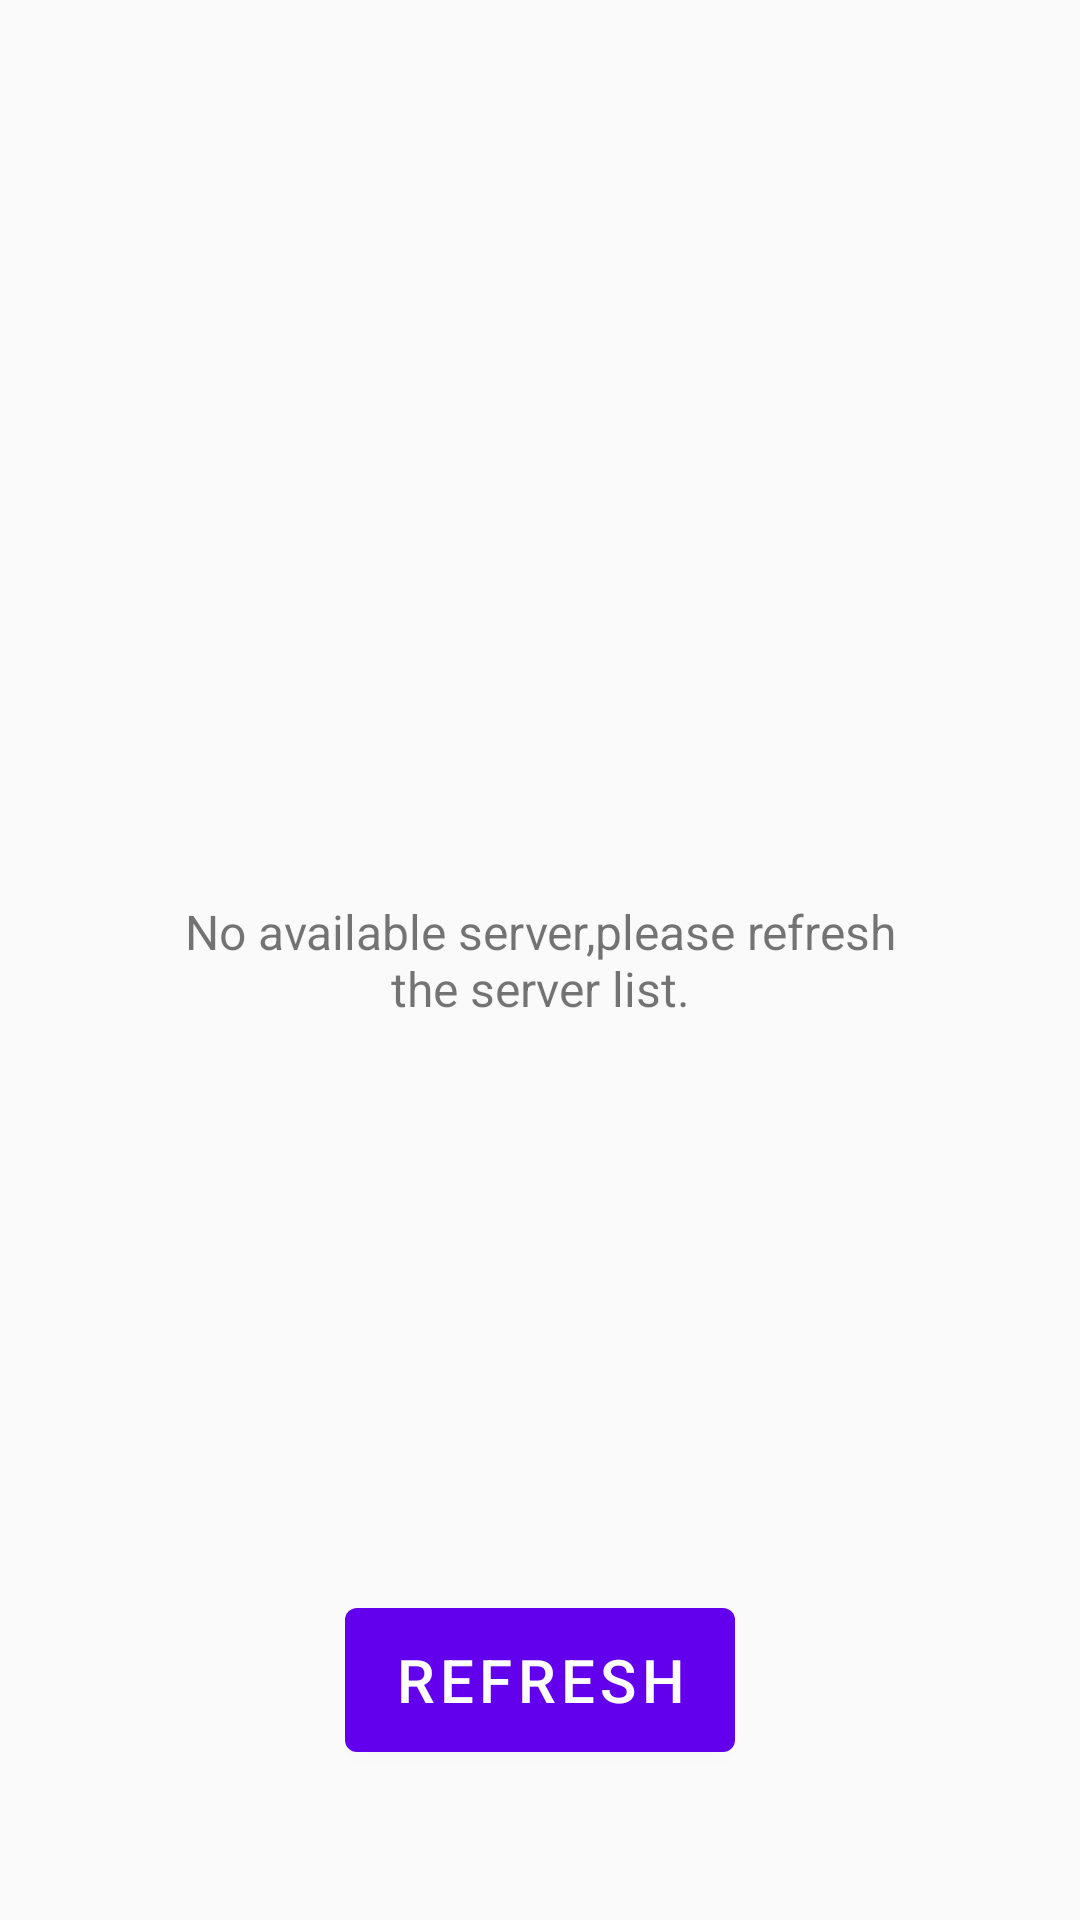

Reconstruct the res/layout file that produces this screen, plus the resources it refers to.
<!-- AndroidManifest.xml: application theme AppThemeDayNight -->
<!-- res/layout/layout_node_list.xml -->
<?xml version="1.0" encoding="utf-8"?>
<androidx.constraintlayout.widget.ConstraintLayout
    xmlns:android="http://schemas.android.com/apk/res/android"
    xmlns:app="http://schemas.android.com/apk/res-auto"
    android:layout_width="match_parent"
    android:layout_height="match_parent">

    <ListView
        android:id="@+id/node_list"
        android:layout_width="match_parent"
        android:layout_height="match_parent"
        android:dividerHeight="1dp"
        android:footerDividersEnabled="true"
        android:headerDividersEnabled="false"/>

    <com.google.android.material.progressindicator.CircularProgressIndicator
        android:id="@+id/node_refresh_indicator"
        android:layout_width="wrap_content"
        android:layout_height="wrap_content"
        android:layout_marginTop="50dp"
        app:layout_constraintTop_toTopOf="parent"
        app:layout_constraintStart_toStartOf="parent"
        app:layout_constraintEnd_toEndOf="parent"/>

    <TextView
        android:id="@+id/node_list_no_available"
        android:layout_width="match_parent"
        android:layout_height="wrap_content"
        android:gravity="center"
        android:layout_margin="50dp"
        android:text="@string/node_no_available_server"
        android:textSize="16sp"
        app:layout_constraintTop_toTopOf="parent"
        app:layout_constraintBottom_toBottomOf="parent"
        app:layout_constraintStart_toStartOf="parent"
        app:layout_constraintEnd_toEndOf="parent"/>

    <com.google.android.material.button.MaterialButton
        android:id="@+id/node_list_refresh"
        android:layout_height="60dp"
        android:layout_width="wrap_content"
        android:layout_marginBottom="50dp"
        android:text="@string/node_no_available_refresh"
        android:textSize="20sp"
        app:icon="@drawable/replay_24px"
        app:iconGravity="textStart"
        app:iconPadding="10dp"
        app:layout_constraintStart_toStartOf="parent"
        app:layout_constraintEnd_toEndOf="parent"
        app:layout_constraintBottom_toBottomOf="parent"
        android:theme="@style/Theme.MaterialComponents.Light"/>

</androidx.constraintlayout.widget.ConstraintLayout>
<!-- resources referenced by this layout -->
<resources>
  <string name="node_no_available_refresh" translatable="false">Refresh</string>
  <string name="node_no_available_server" translatable="false">No available server,please refresh the server list.</string>
  <style name="AppThemeDayNight" parent="Theme.AppCompat.DayNight">
          <item name="colorPrimary">@color/colorPrimary</item>
          <item name="colorPrimaryDark">@color/colorPrimary</item>
          <item name="colorAccent">@color/colorAccent</item>
          <item name="android:statusBarColor">@color/colorPrimary</item>
          <item name="android:navigationBarColor">@android:color/transparent</item>
          <item name="colorControlNormal">@color/colorAccent</item>
      </style>
  <color name="colorPrimary">#F5F5F5</color>
  <color name="colorAccent">#000000</color>
</resources>
